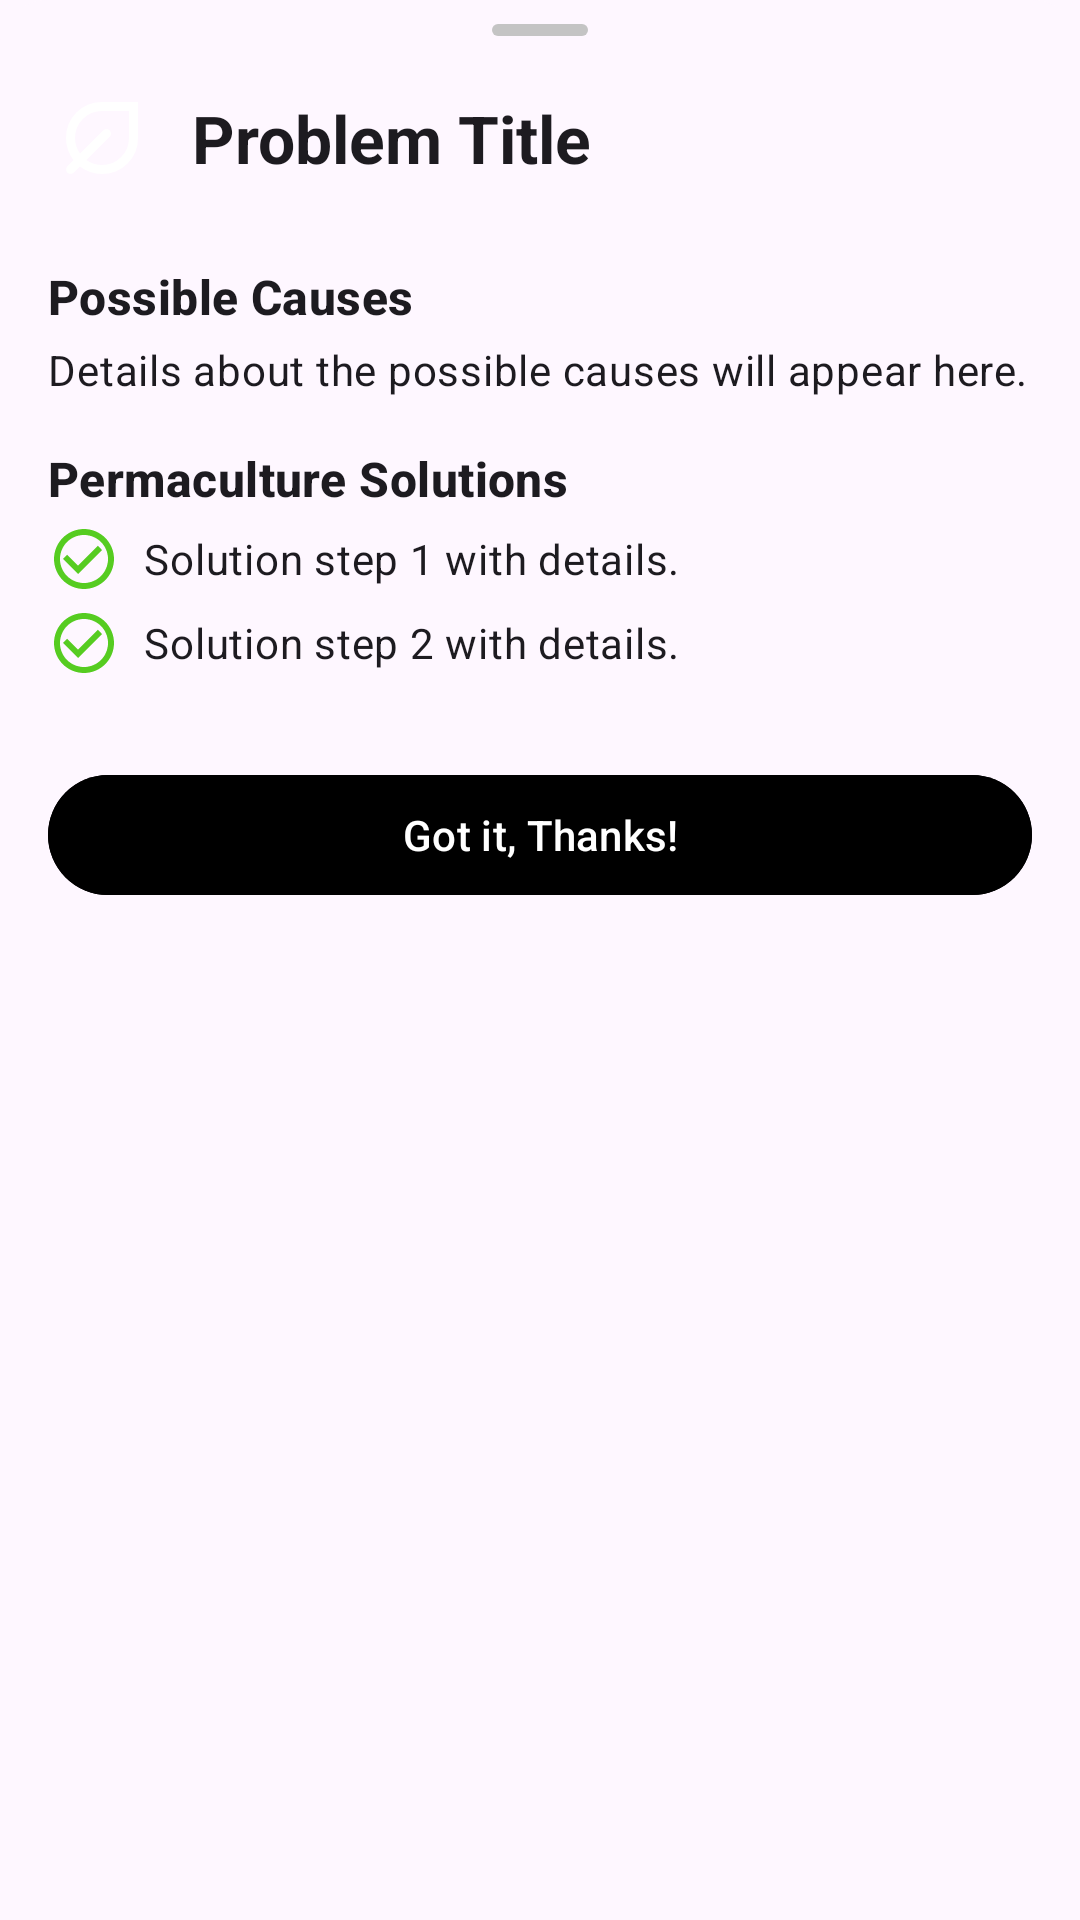

Produce the Android XML layout that renders to this screen, including the resource entries it uses.
<!-- AndroidManifest.xml: application theme Base.Theme.RencangPrototype -->
<!-- res/layout/bottom_sheet_solution.xml -->
<LinearLayout xmlns:android="http://schemas.android.com/apk/res/android"
    xmlns:app="http://schemas.android.com/apk/res-auto"
    android:layout_width="match_parent"
    android:layout_height="wrap_content"
    android:orientation="vertical"
    android:paddingBottom="16dp"
    android:background="@drawable/bottom_sheet_background"> 

    <View
        android:layout_width="32dp"
        android:layout_height="4dp"
        android:layout_gravity="center_horizontal"
        android:layout_marginTop="8dp"
        android:layout_marginBottom="8dp"
        android:background="@drawable/bottom_sheet_handle_shape" />

    <LinearLayout
        android:layout_width="match_parent"
        android:layout_height="wrap_content"
        android:orientation="horizontal"
        android:gravity="center_vertical"
        android:paddingStart="16dp"
        android:paddingEnd="16dp"
        android:paddingTop="8dp"
        android:paddingBottom="8dp">

        <ImageView
            android:id="@+id/iv_problem_icon_detail"
            android:layout_width="36dp"
            android:layout_height="36dp"
            android:layout_marginEnd="12dp"
            app:tint="@color/green" 
            android:src="@drawable/ic_leaf" /> 

        <TextView
            android:id="@+id/tv_problem_title_detail"
            android:layout_width="wrap_content"
            android:layout_height="wrap_content"
            android:text="Problem Title"
            android:textAppearance="@style/TextAppearance.Material3.TitleLarge"
            android:textStyle="bold"/>
    </LinearLayout>

    <TextView
        android:layout_width="wrap_content"
        android:layout_height="wrap_content"
        android:layout_marginStart="16dp"
        android:layout_marginTop="16dp"
        android:text="Possible Causes"
        android:textAppearance="@style/TextAppearance.Material3.TitleMedium"
        android:textStyle="bold"/>

    <TextView
        android:id="@+id/tv_causes_body"
        android:layout_width="match_parent"
        android:layout_height="wrap_content"
        android:layout_marginStart="16dp"
        android:layout_marginEnd="16dp"
        android:layout_marginTop="4dp"
        android:text="Details about the possible causes will appear here."
        android:textAppearance="@style/TextAppearance.Material3.BodyMedium"/>

    <TextView
        android:layout_width="wrap_content"
        android:layout_height="wrap_content"
        android:layout_marginStart="16dp"
        android:layout_marginTop="16dp"
        android:text="Permaculture Solutions"
        android:textAppearance="@style/TextAppearance.Material3.TitleMedium"
        android:textStyle="bold"/>

    <LinearLayout
        android:id="@+id/ll_solution_steps"
        android:layout_width="match_parent"
        android:layout_height="wrap_content"
        android:orientation="vertical"
        android:paddingStart="16dp"
        android:paddingEnd="16dp"
        android:paddingTop="4dp">

        
        <TextView
            android:layout_width="match_parent"
            android:layout_height="wrap_content"
            android:text="Solution step 1 with details."
            android:drawableLeft="@drawable/ic_checkmark_circle_green"
            android:drawablePadding="8dp"
            android:gravity="center_vertical"
            android:layout_marginBottom="4dp"
            android:textAppearance="@style/TextAppearance.Material3.BodyMedium"/>
        <TextView
            android:layout_width="match_parent"
            android:layout_height="wrap_content"
            android:text="Solution step 2 with details."
            android:drawableLeft="@drawable/ic_checkmark_circle_green"
            android:drawablePadding="8dp"
            android:gravity="center_vertical"
            android:layout_marginBottom="4dp"
            android:textAppearance="@style/TextAppearance.Material3.BodyMedium"/>
    </LinearLayout>

    <com.google.android.material.button.MaterialButton
        android:id="@+id/btn_close_sheet"
        android:layout_width="match_parent"
        android:layout_height="wrap_content"
        android:layout_marginStart="16dp"
        android:layout_marginEnd="16dp"
        android:layout_marginTop="24dp"
        android:layout_marginBottom="8dp"
        android:text="Got it, Thanks!"
        app:cornerRadius="24dp"
        android:backgroundTint="@color/green" /> 

</LinearLayout>
<!-- resources referenced by this layout -->
<resources>
  <!-- drawable bottom_sheet_background (drawable) -->
  <shape xmlns:android="http://schemas.android.com/apk/res/android"
      android:shape="rectangle">
      <solid android:color="?android:colorBackground" /> 
      <corners
          android:topLeftRadius="16dp"
          android:topRightRadius="16dp" />
  </shape>
  <!-- drawable bottom_sheet_handle_shape (drawable) -->
  <shape xmlns:android="http://schemas.android.com/apk/res/android"
      android:shape="rectangle">
      <solid android:color="#C4C4C4" /> 
      <corners android:radius="2dp" />
  </shape>
  <!-- drawable ic_checkmark_circle_green (drawable) -->
  <vector xmlns:android="http://schemas.android.com/apk/res/android" android:height="24dp" android:tint="#56CC21" android:viewportHeight="24" android:viewportWidth="24" android:width="24dp">
        
      <path android:fillColor="@android:color/white" android:pathData="M16.59,7.58L10,14.17l-3.59,-3.58L5,12l5,5 8,-8zM12,2C6.48,2 2,6.48 2,12s4.48,10 10,10 10,-4.48 10,-10S17.52,2 12,2zM12,20c-4.42,0 -8,-3.58 -8,-8s3.58,-8 8,-8 8,3.58 8,8 -3.58,8 -8,8z"/>
      
  </vector>
  <!-- drawable ic_leaf (drawable) -->
  <vector xmlns:android="http://schemas.android.com/apk/res/android" android:height="24dp" android:tint="#56CC21" android:viewportHeight="960" android:viewportWidth="960" android:width="24dp">
        
      <path android:fillColor="@android:color/white" android:pathData="M480,800Q424,800 374.5,782.5Q325,765 284,733L228,788Q217,799 200,799Q183,799 172,788Q161,777 161,760Q161,743 172,732L227,677Q195,636 177.5,586Q160,536 160,480Q160,346 253,253Q346,160 480,160L800,160L800,480Q800,614 707,707Q614,800 480,800ZM480,720Q580,720 650,650Q720,580 720,480L720,240L480,240Q380,240 310,310Q240,380 240,480Q240,519 252,554.5Q264,590 285,619L492,412Q503,401 520,401Q537,401 548,412Q560,424 560,440.5Q560,457 548,469L341,676Q370,697 405.5,708.5Q441,720 480,720ZM480,480Q480,480 480,480Q480,480 480,480L480,480L480,480Q480,480 480,480Q480,480 480,480Q480,480 480,480Q480,480 480,480L480,480Q480,480 480,480Q480,480 480,480Q480,480 480,480Q480,480 480,480L480,480Q480,480 480,480Q480,480 480,480Z"/>
      
  </vector>
  <style name="Base.Theme.RencangPrototype" parent="Theme.Material3.DayNight.NoActionBar">
          
          
      </style>
</resources>
